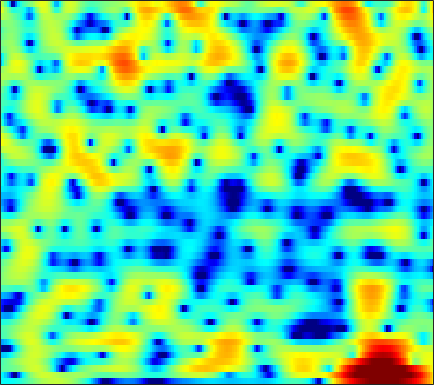

Values plotted in this chart, from the file beside it:
-4.5677, -4.66, -4.756, -4.7865, -4.7518, -4.6301, -4.4154, -4.1884, -3.8041, -3.3421, -2.8137, -2.3897, -1.8114, -1.2306, -0.80197, -0.25178, 0.26697, 0.62504, 1.0402, 1.4023, 1.7171, 1.9223, 2.1429, 2.3031
-4.576, -5.363, -6.785, -8.839, -11.04, -15.7, -23.86, -19.39, -12.24, -8.087, -5.246, -3.609, -1.871, -0.5085, 0.3222, 1.214, 1.893, 2.281, 2.653, 2.87, 2.95, 2.929, 2.807, 2.603
-1.97, -1.646, -1.345, -1.145, -1.016, -0.8358, -0.5892, -0.3407, 0.08278, 0.6001, 1.174, 1.599, 2.12, 2.555, 2.805, 3.01, 3.055, 2.968, 2.682, 2.181, 1.442, 0.7093, -0.5327, -2.142
-2.279, -1.938, -1.486, -1.029, -0.679, -0.1972, 0.3006, 0.6699, 1.145, 1.602, 2.012, 2.276, 2.554, 2.74, 2.805, 2.783, 2.617, 2.387, 1.93, 1.281, 0.4217, -0.3708, -1.628, -3.117
-6.993, -6.917, -6.522, -5.792, -5.08, -3.962, -2.753, -1.866, -0.7585, 0.2352, 1.088, 1.625, 2.212, 2.645, 2.871, 3.042, 3.061, 2.98, 2.749, 2.381, 1.877, 1.42, 0.7127, -0.08887
-17.39, -19.45, -26.57, -26.46, -17.72, -11.68, -7.747, -5.524, -3.193, -1.394, 0.01482, 0.8538, 1.734, 2.363, 2.68, 2.924, 2.977, 2.906, 2.69, 2.359, 1.955, 1.627, 1.186, 0.7703
-8.732, -8.202, -7.449, -6.526, -5.639, -4.207, -2.673, -1.558, -0.1944, 0.9796, 1.937, 2.506, 3.072, 3.41, 3.504, 3.417, 3.087, 2.676, 1.903, 0.8764, -0.3731, -1.424, -2.825, -3.882
-2.339, -2.09, -1.668, -1.149, -0.7112, -0.07957, 0.5742, 1.054, 1.664, 2.221, 2.687, 2.954, 3.173, 3.212, 3.112, 2.799, 2.255, 1.671, 0.6138, -0.8213, -2.737, -4.57, -7.605, -10.78
-2.083, -1.871, -1.539, -1.151, -0.8272, -0.3732, 0.1017, 0.4677, 0.9442, 1.388, 1.77, 2.002, 2.222, 2.323, 2.316, 2.18, 1.893, 1.578, 1.032, 0.3556, -0.4107, -1.001, -1.746, -2.361
-3.982, -3.832, -3.572, -3.223, -2.886, -2.353, -1.731, -1.216, -0.5071, 0.1858, 0.8205, 1.254, 1.758, 2.16, 2.391, 2.577, 2.623, 2.568, 2.383, 2.078, 1.655, 1.265, 0.6491, -0.05499
-8.074, -8.388, -8.709, -8.72, -8.379, -7.436, -6.106, -4.997, -3.517, -2.122, -0.8556, 0.004548, 1.027, 1.896, 2.439, 3.014, 3.422, 3.619, 3.736, 3.676, 3.435, 3.127, 2.534, 1.707
-13.84, -15.45, -19.12, -27.59, -31.19, -19.29, -14.02, -11.37, -8.63, -6.383, -4.384, -3.018, -1.392, 0.004419, 0.8995, 1.903, 2.714, 3.189, 3.641, 3.893, 3.957, 3.882, 3.619, 3.144
-13.34, -13.63, -14.34, -15.21, -15.64, -15.84, -15.78, -15.62, -14.72, -12.53, -9.63, -7.491, -5.011, -2.972, -1.708, -0.3273, 0.7512, 1.389, 2.058, 2.564, 2.937, 3.138, 3.315, 3.384
-7.748, -7.824, -8.177, -8.801, -9.5, -10.84, -12.92, -14.96, -16.79, -14.4, -10.33, -7.791, -5.259, -3.452, -2.438, -1.437, -0.7988, -0.4804, -0.1505, 0.2042, 0.6591, 1.085, 1.738, 2.425
-2.058, -2, -2.026, -2.133, -2.288, -2.54, -2.775, -2.878, -2.848, -2.557, -2.055, -1.663, -1.231, -1.004, -1.052, -1.485, -2.43, -3.503, -5.412, -7.291, -7.192, -5.512, -2.833, -0.5257
-0.09623, 0.2244, 0.5728, 0.8235, 0.9648, 1.103, 1.206, 1.254, 1.283, 1.296, 1.241, 1.125, 0.8533, 0.3874, -0.1438, -1.168, -2.592, -3.99, -6.321, -8.588, -8.802, -7.314, -4.83, -2.704
-0.3607, 0.1651, 0.7644, 1.244, 1.546, 1.869, 2.101, 2.221, 2.314, 2.306, 2.182, 2.02, 1.694, 1.214, 0.7648, 0.05729, -0.7618, -1.417, -2.233, -2.892, -3.305, -3.419, -3.361, -3.146
-0.7294, -0.1618, 0.5144, 1.109, 1.508, 1.965, 2.334, 2.557, 2.775, 2.869, 2.848, 2.756, 2.505, 2.107, 1.728, 1.105, 0.3405, -0.2943, -1.206, -2.184, -3.191, -3.914, -4.798, -5.509
-1.399, -0.9212, -0.2964, 0.3526, 0.8398, 1.486, 2.1, 2.512, 2.961, 3.29, 3.475, 3.499, 3.377, 3.081, 2.727, 2.076, 1.226, 0.4315, -0.8728, -2.481, -4.471, -6.288, -9.186, -12.31
-3.828, -3.711, -3.337, -2.598, -1.808, -0.5787, 0.6768, 1.54, 2.506, 3.261, 3.766, 3.977, 4.064, 3.926, 3.662, 3.11, 2.334, 1.569, 0.3004, -1.286, -3.299, -5.141, -8.1, -11.35
-8.805, -10.97, -15.07, -13.59, -9.307, -4.923, -1.913, -0.2457, 1.437, 2.604, 3.361, 3.716, 3.933, 3.883, 3.711, 3.309, 2.721, 2.195, 1.383, 0.4378, -0.5734, -1.358, -2.365, -3.202
-6.411, -7.01, -7.468, -6.655, -5.22, -2.955, -0.9118, 0.3306, 1.623, 2.501, 3.014, 3.202, 3.185, 2.918, 2.61, 2.093, 1.527, 1.138, 0.6576, 0.2389, -0.1161, -0.3822, -0.7365, -1.101
-1.136, -0.8397, -0.4045, 0.1536, 0.6611, 1.403, 2.112, 2.587, 3.051, 3.27, 3.227, 2.973, 2.335, 1.371, 0.4048, -1.077, -2.467, -3.164, -3.253, -2.609, -1.855, -1.406, -1.074, -1.097
1.291, 1.582, 1.949, 2.311, 2.586, 2.937, 3.241, 3.41, 3.519, 3.447, 3.112, 2.637, 1.655, 0.09959, -1.585, -4.943, -11.04, -20.67, -12.53, -6.452, -3.479, -2.177, -1.26, -1.068
0.2224, 0.3229, 0.4631, 0.6283, 0.779, 1.019, 1.32, 1.537, 1.79, 1.959, 1.939, 1.815, 1.413, 0.7506, 0.1198, -0.8554, -1.679, -2.031, -1.934, -1.342, -0.6404, -0.1931, 0.1487, 0.1577
-3.224, -3.568, -4.038, -4.398, -4.479, -4.198, -3.49, -2.788, -1.793, -0.8883, -0.1363, 0.3081, 0.7192, 0.9861, 1.095, 1.181, 1.243, 1.292, 1.419, 1.567, 1.712, 1.778, 1.782, 1.658
-7.182, -8.282, -10.47, -13.77, -16.68, -16.27, -11.77, -8.922, -6.032, -3.932, -2.301, -1.356, -0.3205, 0.4921, 0.976, 1.516, 1.928, 2.196, 2.473, 2.671, 2.792, 2.816, 2.762, 2.594
-8.509, -9.263, -10.69, -12.42, -13.42, -13.03, -10.86, -8.953, -6.677, -4.766, -3.187, -2.191, -1.045, -0.1027, 0.523, 1.238, 1.856, 2.255, 2.682, 3.006, 3.201, 3.269, 3.232, 3.049
-7.381, -7.407, -7.568, -7.702, -7.694, -7.362, -6.782, -6.142, -5.212, -4.207, -3.275, -2.599, -1.728, -0.9295, -0.3117, 0.4772, 1.267, 1.812, 2.466, 3.012, 3.393, 3.57, 3.622, 3.465
-5.482, -5.676, -6.02, -6.349, -6.485, -6.452, -6.121, -5.739, -5.146, -4.577, -4.17, -3.915, -3.634, -3.191, -2.676, -1.68, -0.4238, 0.5422, 1.796, 2.833, 3.623, 4.022, 4.298, 4.27
-4.05, -5.102, -6.91, -9.121, -10.64, -11.24, -9.665, -8.258, -6.746, -6.005, -5.967, -6.562, -8.361, -11.16, -12.34, -8.79, -4.487, -1.998, 0.54, 2.335, 3.63, 4.299, 4.868, 5.069
-3.445, -4.746, -7.142, -10.57, -13.65, -14.99, -11.34, -8.907, -6.767, -5.734, -5.521, -5.894, -7.011, -8.391, -8.627, -6.835, -4.09, -2.146, -0.09102, 1.5, 2.655, 3.308, 3.925, 4.292
-2.958, -3.322, -3.863, -4.365, -4.561, -4.591, -4.164, -3.748, -3.178, -2.723, -2.507, -2.434, -2.444, -2.368, -2.255, -1.861, -1.331, -0.8088, -0.2043, 0.3989, 0.8847, 1.228, 1.615, 1.993
-3.686, -2.754, -1.773, -1.096, -0.7341, -0.3296, -0.01519, 0.1736, 0.364, 0.4994, 0.5293, 0.4984, 0.3798, 0.2077, 0.03286, -0.233, -0.5532, -0.8211, -1.246, -1.653, -1.991, -2.144, -2.157, -1.861
-2.509, -0.9912, 0.3997, 1.317, 1.766, 2.188, 2.387, 2.473, 2.486, 2.382, 2.211, 1.997, 1.63, 1.073, 0.5869, -0.3003, -1.389, -2.477, -4.049, -5.997, -7.941, -9.324, -10.54, -10.73
2.095, 2.404, 2.72, 2.905, 2.971, 2.908, 2.762, 2.589, 2.312, 1.991, 1.635, 1.35, 0.8818, 0.2968, -0.3207, -1.402, -2.98, -4.504, -7.434, -11.56, -18.3, -24.96, -25.98, -27.4
4.444, 4.128, 3.688, 3.172, 2.728, 2.029, 1.263, 0.6267, -0.2012, -0.8479, -1.268, -1.364, -1.366, -1.318, -1.448, -1.84, -2.682, -3.624, -5.342, -7.582, -10.01, -11.36, -11.56, -10.2
3.984, 3.311, 2.367, 1.337, 0.4594, -0.8356, -2.459, -3.958, -6.42, -9.25, -10.22, -8.828, -6.17, -4.107, -2.96, -2.035, -1.561, -1.511, -1.624, -1.905, -2.191, -2.248, -2.071, -1.539
1.085, 0.04886, -1.41, -2.797, -3.742, -4.915, -6.184, -7.331, -9.476, -12.21, -13.15, -11, -7.436, -4.715, -3.163, -1.669, -0.6432, -0.1033, 0.3518, 0.6554, 0.8779, 1.016, 1.232, 1.526
-2.439, -4.355, -7.46, -10.56, -11.62, -10.66, -8.91, -7.862, -6.866, -5.993, -5.079, -4.244, -2.947, -1.709, -0.7952, 0.2196, 0.9949, 1.46, 1.849, 2.092, 2.197, 2.195, 2.165, 2.118
-3.423, -5.329, -8.687, -12.72, -13.95, -11.18, -7.984, -6.214, -4.352, -2.861, -1.621, -0.7902, 0.2382, 1.135, 1.722, 2.368, 2.819, 3.037, 3.139, 3.022, 2.696, 2.325, 1.687, 0.9332
-2.185, -2.82, -3.679, -4.329, -4.488, -4.23, -3.567, -2.861, -1.824, -0.7823, 0.256, 0.9716, 1.838, 2.606, 3.041, 3.491, 3.747, 3.765, 3.611, 3.155, 2.367, 1.534, -0.02206, -2.204
-1.987, -2.168, -2.501, -2.872, -3.1, -3.22, -3.039, -2.648, -1.869, -0.8904, 0.1768, 0.9421, 1.861, 2.628, 3.086, 3.507, 3.713, 3.712, 3.477, 2.973, 2.15, 1.266, -0.289, -2.398
-1.916, -2.208, -2.962, -4.1, -5.18, -6.691, -7.489, -7.121, -5.409, -3.302, -1.424, -0.2002, 1.092, 2.054, 2.621, 3.12, 3.374, 3.441, 3.313, 2.986, 2.466, 1.954, 1.129, 0.2073
-0.842, -1.361, -2.539, -4.367, -6.399, -10.67, -18.18, -15.84, -8.795, -4.729, -2.14, -0.7392, 0.6386, 1.572, 2.045, 2.466, 2.673, 2.708, 2.669, 2.505, 2.249, 2.034, 1.68, 1.292
0.8508, 0.4587, -0.2086, -1.049, -1.761, -2.602, -3.03, -2.924, -2.218, -1.199, -0.238, 0.3109, 0.857, 1.144, 1.179, 1.107, 0.9422, 0.7761, 0.6147, 0.5216, 0.4761, 0.4434, 0.4202, 0.371
1.867, 1.762, 1.674, 1.569, 1.515, 1.457, 1.467, 1.514, 1.605, 1.66, 1.631, 1.501, 1.09, 0.4182, -0.2488, -1.391, -2.627, -3.371, -3.942, -3.813, -3.303, -2.945, -2.567, -2.342
0.6984, 1.051, 1.675, 2.346, 2.8, 3.261, 3.555, 3.676, 3.665, 3.443, 2.986, 2.491, 1.507, 0.07161, -1.379, -4.106, -8.415, -13.83, -19.18, -11.36, -7.678, -6.295, -5.707, -6.166
-6.801, -3.903, -0.8941, 1.198, 2.309, 3.318, 3.889, 4.09, 4.095, 3.826, 3.264, 2.704, 1.745, 0.5032, -0.6527, -2.429, -4.416, -5.711, -6.556, -6.053, -5.136, -4.724, -4.928, -6.195
-6.041, -4.091, -1.618, 0.2303, 1.212, 2.087, 2.522, 2.577, 2.368, 1.888, 1.201, 0.5424, -0.3314, -1.092, -1.576, -2.046, -2.297, -2.342, -2.26, -2.079, -1.825, -1.659, -1.582, -1.62
-1.134, -0.6991, -0.03115, 0.6286, 0.9865, 1.23, 1.164, 0.8823, 0.1604, -0.9827, -2.483, -3.808, -5.591, -6.67, -6.484, -5.39, -3.999, -3.048, -1.906, -0.9814, -0.2682, 0.1596, 0.6372, 1.013
-0.3157, 0.06673, 0.5177, 0.8199, 0.9303, 0.8579, 0.4845, -0.007263, -1.04, -2.611, -4.974, -7.483, -12.93, -24.77, -16.38, -9.293, -5.582, -3.689, -1.807, -0.4142, 0.6283, 1.222, 1.84, 2.276
-1.379, -0.702, -0.01401, 0.3778, 0.5119, 0.4632, 0.1464, -0.2753, -1.054, -2.07, -3.298, -4.288, -5.442, -5.945, -5.65, -4.597, -3.181, -2.114, -0.8276, 0.2694, 1.16, 1.695, 2.217, 2.546
-2.279, -1.336, -0.5111, -0.02537, 0.1272, 0.1082, -0.1209, -0.43, -0.961, -1.582, -2.2, -2.59, -2.941, -3.01, -2.856, -2.348, -1.603, -0.9535, -0.09259, 0.7102, 1.381, 1.794, 2.178, 2.382
-0.7746, -0.2633, 0.1313, 0.2766, 0.2309, 0.008161, -0.3727, -0.7283, -1.333, -2.052, -2.829, -3.385, -3.915, -4.011, -3.747, -2.944, -1.869, -1.016, 0.03889, 0.9006, 1.555, 1.892, 2.172, 2.263
1.973, 1.752, 1.351, 0.7833, 0.3279, -0.2927, -0.9157, -1.382, -2.111, -3.108, -4.572, -6.185, -9.094, -11.44, -10.05, -6.277, -3.117, -1.37, 0.3572, 1.478, 2.111, 2.299, 2.264, 1.978
3.895, 2.97, 1.491, -0.2419, -1.593, -3.061, -3.634, -3.578, -3.246, -3.214, -3.834, -4.766, -6.699, -8.073, -6.921, -3.642, -0.7685, 0.8409, 2.338, 3.181, 3.372, 3.118, 2.181, 0.5602
2.675, 1.296, -1.089, -4.414, -8.167, -18.6, -17.22, -10.21, -5.977, -3.7, -2.382, -1.731, -1.08, -0.3804, 0.2845, 1.295, 2.331, 3.014, 3.647, 3.893, 3.666, 3.128, 1.798, -0.464
